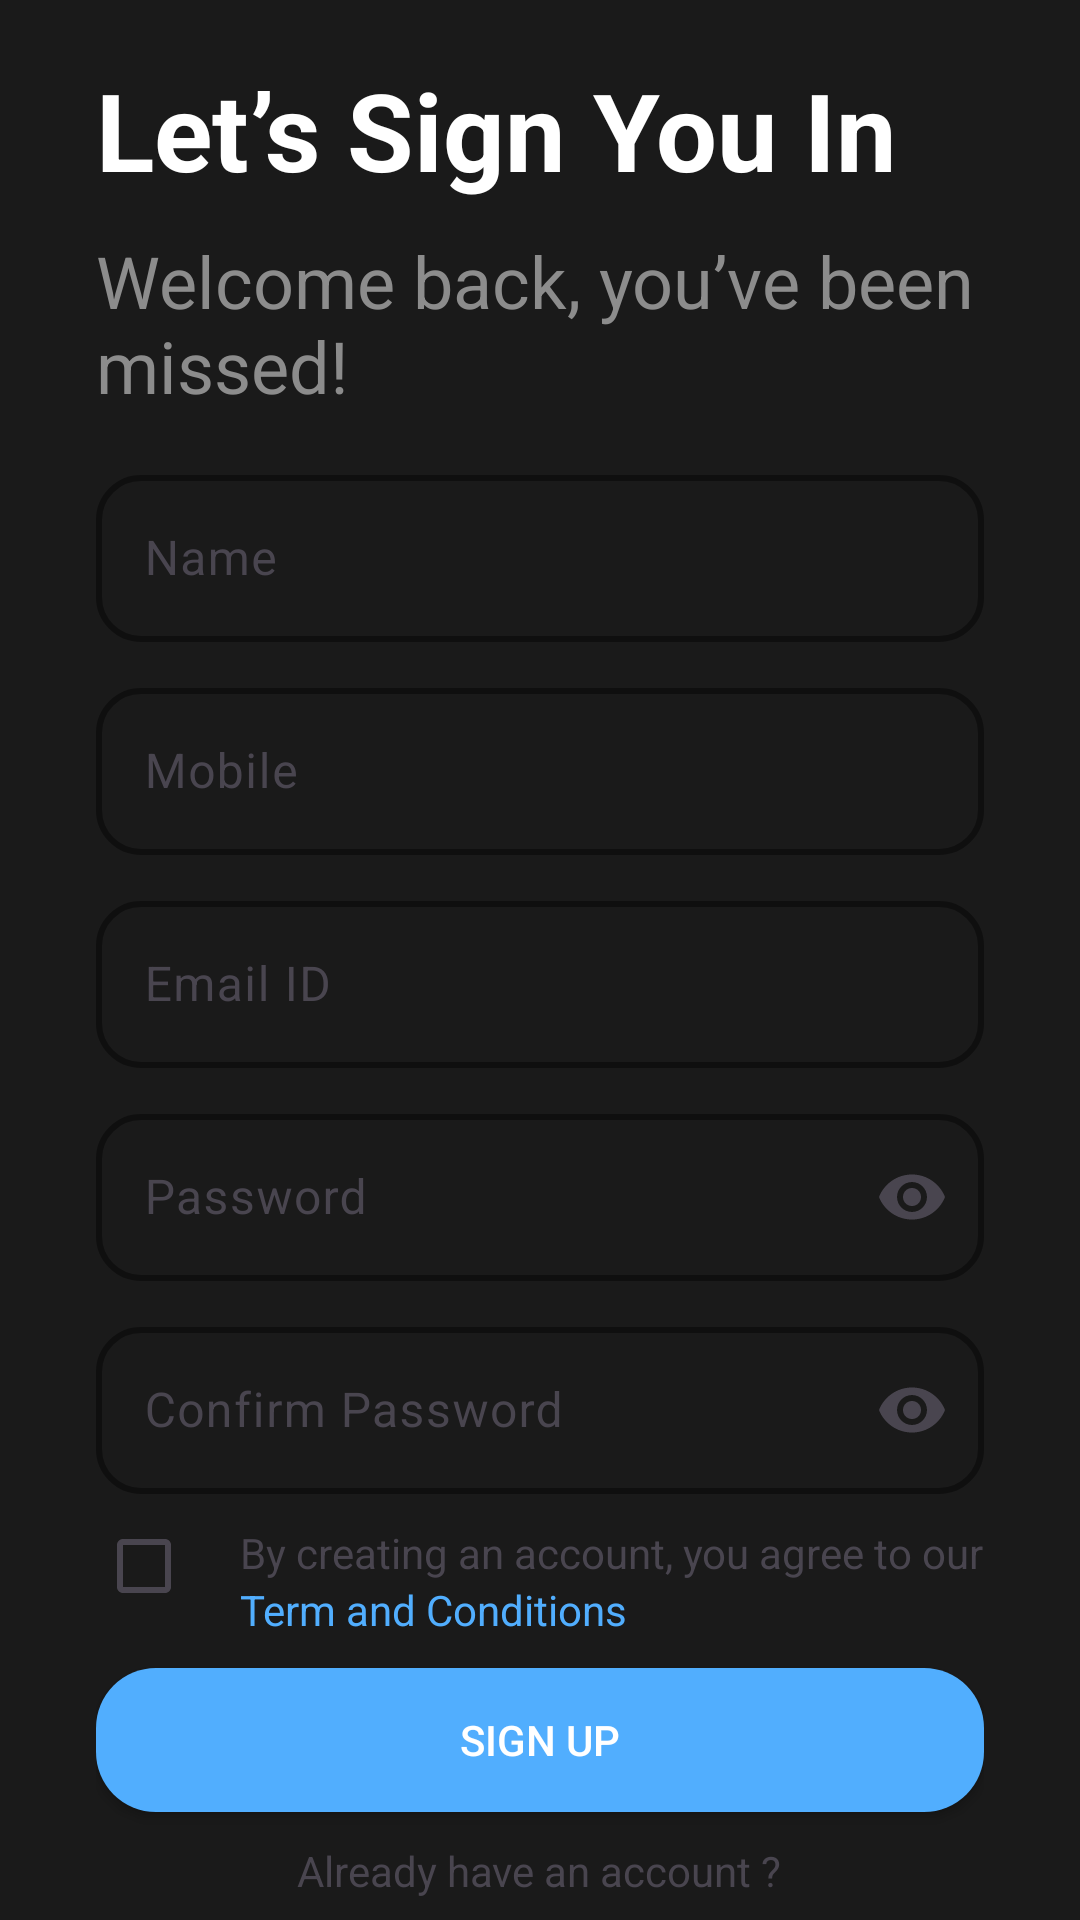

Produce the Android XML layout that renders to this screen, including the resource entries it uses.
<!-- AndroidManifest.xml: application theme Theme.PHOTOBOMB -->
<!-- res/layout/activity_sign_up.xml -->
<?xml version="1.0" encoding="utf-8"?>
<ScrollView xmlns:android="http://schemas.android.com/apk/res/android"
    xmlns:app="http://schemas.android.com/apk/res-auto"
    xmlns:tools="http://schemas.android.com/tools"
    android:layout_width="match_parent"
    android:layout_height="match_parent"
    android:background="@color/app_bg"
    tools:context=".SignUp">



    <LinearLayout
        android:layout_width="match_parent"
        android:layout_height="match_parent"
        android:layout_marginHorizontal="32sp"
        android:orientation="vertical"
        android:weightSum="100">

        <TextView
            android:layout_width="match_parent"
            android:layout_height="wrap_content"
            android:layout_weight="15" />

        <TextView
            android:layout_width="match_parent"
            android:layout_height="wrap_content"
            android:text="@string/let_s_sign"
            style="@style/Heading"
            />

        <TextView
            android:layout_width="match_parent"
            android:layout_height="wrap_content"
            android:layout_marginTop="10dp"
            android:text="@string/welcome_back"
            style="@style/Description"
            />

        <com.google.android.material.textfield.TextInputLayout
            android:id="@+id/nameLayout"
            android:layout_width="match_parent"
            android:layout_height="wrap_content"
            android:layout_marginTop="15dp"
            style="@style/InputBox"
            android:hint="Name">

            <com.google.android.material.textfield.TextInputEditText
                android:id="@+id/nameField"
                android:textColor="@color/white"
                android:layout_width="match_parent"
                android:layout_height="wrap_content" />
        </com.google.android.material.textfield.TextInputLayout>

        <LinearLayout
            android:layout_width="match_parent"
            android:layout_height="wrap_content"
            android:orientation="horizontal">


            

            <com.google.android.material.textfield.TextInputLayout
                android:id="@+id/IdLay"
                android:layout_width="match_parent"
                android:layout_height="wrap_content"
                android:layout_marginTop="10dp"
                android:hint="@string/mobile"
                style="@style/InputBox"
                android:outlineProvider="none"
                app:boxBackgroundMode="outline"
                app:endIconMode="clear_text"
                app:placeholderText="Please enter your number"
                >

                <com.google.android.material.textfield.TextInputEditText
                    android:id="@+id/mobileNumber"
                    android:layout_width="match_parent"
                    android:layout_height="wrap_content"
                    android:textColor="@color/white"
                    android:inputType="number" />
            </com.google.android.material.textfield.TextInputLayout>

        </LinearLayout>


        <com.google.android.material.textfield.TextInputLayout
            android:id="@+id/emailLayout"
            android:layout_width="match_parent"
            android:layout_height="wrap_content"
            style="@style/InputBox"
            android:hint="Email ID">

            <com.google.android.material.textfield.TextInputEditText
                android:id="@+id/emailFeild"
                android:layout_width="match_parent"
                android:layout_height="wrap_content"
                android:textColor="@color/white"
                />
        </com.google.android.material.textfield.TextInputLayout>

        <com.google.android.material.textfield.TextInputLayout
            android:id="@+id/passwordInputLayout"
            android:layout_width="match_parent"
            android:layout_height="wrap_content"
            android:layout_marginTop="10dp"
            android:hint="Password"
            style="@style/InputBox"
            app:endIconCheckable="true"
            app:endIconMode="password_toggle"
            app:placeholderText="Please enter your password">

            <com.google.android.material.textfield.TextInputEditText
                android:id="@+id/password"
                android:layout_width="match_parent"
                android:layout_height="wrap_content"
                android:inputType="text|textPassword"
                android:textColor="@color/white" />

        </com.google.android.material.textfield.TextInputLayout>

        <com.google.android.material.textfield.TextInputLayout
            android:id="@+id/confirmPasswordInputLayout"
            android:layout_width="match_parent"
            android:layout_height="wrap_content"
            android:layout_marginTop="10dp"
            android:hint="Confirm Password"
            style="@style/InputBox"
            app:endIconCheckable="true"
            app:endIconMode="password_toggle"
            app:placeholderText="Please enter your number">

            <com.google.android.material.textfield.TextInputEditText
                android:id="@+id/confirmPassword"
                android:layout_width="match_parent"
                android:layout_height="wrap_content"
                android:inputType="text|textPassword"
                android:textColor="@color/white"
                />

        </com.google.android.material.textfield.TextInputLayout>
        <LinearLayout
            android:layout_width="match_parent"
            android:layout_height="wrap_content"
            android:orientation="horizontal"
            >
            <CheckBox
                android:id="@+id/termsConditionsCheckBox"
                android:layout_width="wrap_content"
                android:layout_height="wrap_content"
                />
            <LinearLayout
                android:layout_width="match_parent"
                android:layout_height="wrap_content"
                android:orientation="vertical">
                <TextView
                    android:layout_width="wrap_content"
                    android:layout_height="wrap_content"
                    android:layout_marginTop="10dp"
                    android:text="@string/agree" />
                <TextView
                    android:id="@+id/termsConditions"
                    android:layout_width="wrap_content"
                    android:layout_height="wrap_content"
                    android:textColor="@color/button"
                    android:text="@string/Term_condition" />
            </LinearLayout>
        </LinearLayout>
        <androidx.appcompat.widget.AppCompatButton
            android:id="@+id/signUp"
            android:layout_width="match_parent"
            android:layout_height="wrap_content"
            android:layout_marginTop="10dp"
            android:text="Sign Up"
            style="@style/Log_button"
            />

        <TextView
            android:id="@+id/singInTextView"
            android:layout_width="wrap_content"
            android:layout_height="wrap_content"
            android:text="@string/account_exist"
            android:layout_gravity="center_horizontal"
            android:layout_marginTop="10dp"/>

    </LinearLayout>
</ScrollView>
<!-- resources referenced by this layout -->
<resources>
  <color name="app_bg">#1A1A1A</color>
  <color name="button">#51AEFE</color>
  <color name="hint">#959595</color>
  <color name="white">#FFFFFFFF</color>
  <string name="Term_condition">Term and Conditions</string>
  <string name="account_exist">Already have an account ?</string>
  <string name="agree">By creating an account, you agree to our</string>
  <string name="let_s_sign">Let’s Sign You In</string>
  <string name="mobile">Mobile</string>
  <string name="welcome_back">Welcome back, you’ve been missed!</string>
  <style name="Description">
          <item name="android:textColor">@color/description</item>
          <item name="android:textSize">24sp</item>
      </style>
  <style name="Heading">
          <item name="android:textSize">36sp</item>
          <item name="android:textColor">@color/text_heading</item>
          <item name="android:textStyle">bold</item>
      </style>
  <style name="InputBox">
          <item name="android:layout_marginTop">10dp</item>
          <item name="boxBackgroundMode">outline</item>
          <item name="boxCornerRadiusBottomStart">15dp</item>
          <item name="boxCornerRadiusBottomEnd">15dp</item>
          <item name="boxCornerRadiusTopStart">15dp</item>
          <item name="boxCornerRadiusTopEnd">15dp</item>
          <item name="hintTextColor">@color/hint</item>
          <item name="boxStrokeColor">@color/hint</item>
          <item name="boxStrokeWidth">2dp</item>
          <item name="boxStrokeWidthFocused">2dp</item>
      </style>
  <style name="Log_button">
          <item name="android:textColor">@color/text_heading</item>
          <item name="android:background">@drawable/button</item>
      </style>
  <style name="Theme.PHOTOBOMB" parent="Base.Theme.PHOTOBOMB">
  
  
          // for three dot menu
          <item name="popupMenuBackground">@drawable/popup_menu_bg</item>
  
          // for pop up menu for all kind of popUp
          <item name="android:popupMenuStyle">@style/popupBGStyle</item>
          <item name="android:textAppearanceSmallPopupMenu">@style/myPopupMenuTextAppearanceSmall</item>
          <item name="android:textAppearanceLargePopupMenu">@style/myPopupMenuTextAppearanceLarge</item>
  
      </style>
  <color name="description">#8C8C8C</color>
  <color name="text_heading">#FFFFFF</color>
  <!-- drawable button (drawable) -->
  <?xml version="1.0" encoding="utf-8"?>
  <selector xmlns:android="http://schemas.android.com/apk/res/android">
      <item>
          <shape android:shape="rectangle">
              <corners android:radius="20dp"/>
              <solid android:color="@color/button"/>
          </shape>
      </item>
  </selector>
  <style name="Base.Theme.PHOTOBOMB" parent="Theme.Material3.Light.NoActionBar">
          
          
      </style>
  <!-- drawable popup_menu_bg (drawable) -->
  <?xml version="1.0" encoding="utf-8"?>
  <selector xmlns:android="http://schemas.android.com/apk/res/android">
      <item>
          <shape android:shape="rectangle">
              <solid android:color="@color/drawerLayout"/>
              <corners android:topRightRadius="10dp"
                  android:bottomLeftRadius="35dp"
                  android:bottomRightRadius="35dp"
                  android:topLeftRadius="35dp"/>
          </shape>
      </item>
  </selector>
  <style name="popupBGStyle" parent="@style/TextAppearance.AppCompat.Widget.PopupMenu.Small">
          <item name="android:popupBackground">@drawable/popup_menu_bg</item>
          <item name="android:textColor">@color/white</item>
          <item name="android:itemTextAppearance">@color/white</item>
      </style>
  <style name="myPopupMenuTextAppearanceSmall" parent="@style/TextAppearance.AppCompat.Widget.PopupMenu.Small">
          <item name="android:textColor">#ffffff</item>
      </style>
  <style name="myPopupMenuTextAppearanceLarge" parent="@style/TextAppearance.AppCompat.Widget.PopupMenu.Large">
          <item name="android:textColor">#ffffff</item>
      </style>
  <color name="drawerLayout">#303030</color>
</resources>
